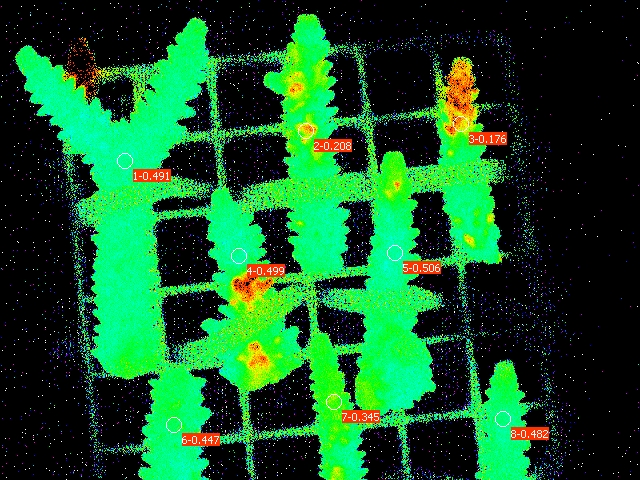

Data behind this chart, as committed beside it:
Date; Time; No.; PAR; F1; F2; F3; F4; F5; F6; F7; F8; Fm'1; Fm'2; Fm'3; Fm'4; Fm'5; Fm'6; Fm'7; Fm'8; Y(II)1; Y(II)2; Y(II)3; Y(II)4
22.06.23; 21:12:44; 1; 0; 0.1427; 0.2107; 0.2151; 0.1588; 0.1520; 0.1588; 0.1760; 0.1618; 0.2805; 0.2659; 0.2610; 0.3172; 0.3074; 0.2874; 0.2688; 0.3123; 0.491; 0.208; 0.176; 0.499
